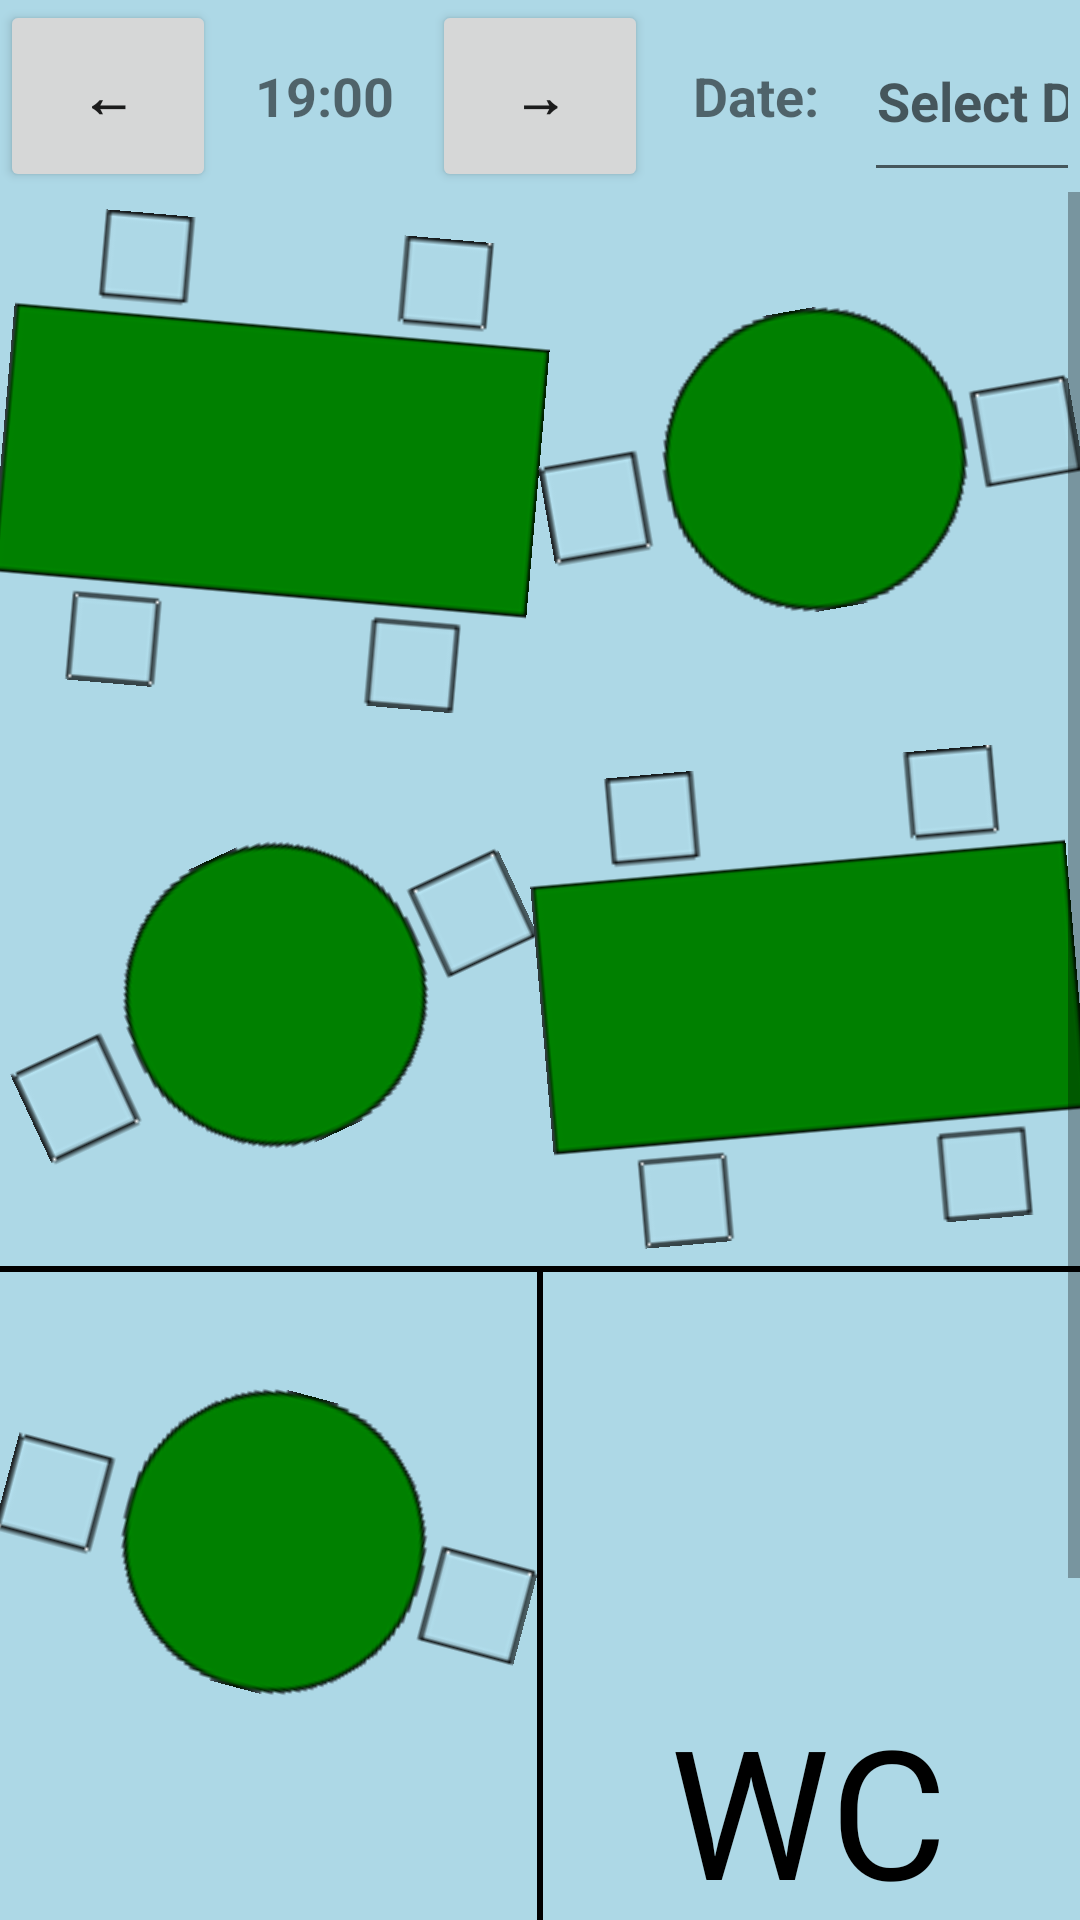

The Android layout XML behind this screen, and the referenced resources:
<!-- AndroidManifest.xml: application theme Theme.Restaurant_mobile -->
<!-- res/layout/activity_main.xml -->
<?xml version="1.0" encoding="utf-8"?>
<androidx.constraintlayout.widget.ConstraintLayout xmlns:android="http://schemas.android.com/apk/res/android"
    xmlns:app="http://schemas.android.com/apk/res-auto"
    xmlns:tools="http://schemas.android.com/tools"
    android:layout_width="match_parent"
    android:layout_height="match_parent"
    android:background="#ADD8E6">

    <androidx.constraintlayout.widget.ConstraintLayout
        android:id="@+id/topBar"
        android:layout_width="match_parent"
        android:layout_height="0dp"
        app:layout_constraintHeight_percent="0.10"
        app:layout_constraintTop_toTopOf="parent"
        app:layout_constraintBottom_toTopOf="@+id/scrollView4">

        <Button
            android:id="@+id/button"
            android:layout_width="0dp"
            android:layout_height="match_parent"
            android:gravity="center"
            android:text="@string/arrowLeft"
            android:textSize="@dimen/topbar_text"
            android:textStyle="bold"

            app:layout_constraintBottom_toBottomOf="parent"
            app:layout_constraintEnd_toStartOf="@+id/tImeLable"
            app:layout_constraintStart_toStartOf="parent"
            app:layout_constraintTop_toTopOf="parent" />

        <TextView
            android:id="@+id/tImeLable"
            android:layout_width="0dp"
            android:layout_height="match_parent"
            android:text="@string/StartTime"
            android:textSize="@dimen/topbar_text"
            android:gravity="center"
            android:textStyle="bold"

            app:layout_constraintHeight_default="wrap"
            app:layout_constraintBottom_toBottomOf="parent"
            app:layout_constraintEnd_toStartOf="@+id/button3"
            app:layout_constraintStart_toEndOf="@+id/button"
            app:layout_constraintTop_toTopOf="parent"
            tools:text="@string/StartTime" />

        <Button
            android:id="@+id/button3"
            android:layout_width="0dp"
            android:layout_height="match_parent"
            android:text="@string/arrowRight"
            android:textSize="@dimen/topbar_text"
            android:fontWeight="600"
            android:textStyle="bold"


            app:layout_constraintHeight_default="wrap"
            app:layout_constraintBottom_toBottomOf="parent"
            app:layout_constraintEnd_toStartOf="@+id/dateLable"
            app:layout_constraintHorizontal_chainStyle="packed"
            app:layout_constraintStart_toEndOf="@+id/tImeLable"
            app:layout_constraintTop_toTopOf="parent" />

        <TextView
            android:id="@+id/dateLable"
            android:layout_width="0dp"
            android:layout_height="match_parent"
            android:gravity="center"
            android:text="@string/DateText"
            android:textSize="@dimen/topbar_text"
            android:textStyle="bold"

            app:layout_constraintHeight_default="wrap"
            app:layout_constraintBottom_toBottomOf="parent"
            app:layout_constraintEnd_toStartOf="@+id/editTextDate"
            app:layout_constraintStart_toEndOf="@+id/button3"
            app:layout_constraintTop_toTopOf="parent"
            app:layout_constraintVertical_bias="0.0"
            tools:text="@string/DateText" />

        <EditText
            android:id="@+id/editTextDate"
            android:layout_width="0dp"
            android:layout_height="match_parent"
            android:autofillHints="@string/DateText"
            android:clickable="true"
            android:focusable="false"
            android:gravity="center"
            android:hint="Select Date"
            android:inputType="date"
            android:textSize="@dimen/topbar_text"
            android:textStyle="bold"

            app:layout_constraintHeight_default="wrap"
            app:layout_constraintBottom_toBottomOf="parent"
            app:layout_constraintEnd_toEndOf="parent"
            app:layout_constraintStart_toEndOf="@+id/dateLable"
            app:layout_constraintTop_toTopOf="parent" />


    </androidx.constraintlayout.widget.ConstraintLayout>

    <ScrollView
        android:id="@+id/scrollView4"
        android:layout_width="match_parent"
        android:layout_height="0dp"
        app:layout_constraintTop_toBottomOf="@+id/topBar"
        app:layout_constraintBottom_toBottomOf="parent"
        app:layout_constraintEnd_toEndOf="parent"
        app:layout_constraintStart_toStartOf="parent">
        <LinearLayout
            android:layout_width="match_parent"
            android:layout_height="wrap_content"
            android:orientation="vertical">

            <include layout="@layout/scroll_view_activity" />
        </LinearLayout>
    </ScrollView>

</androidx.constraintlayout.widget.ConstraintLayout>
<!-- res/layout/scroll_view_activity.xml (included above) -->
<?xml version="1.0" encoding="utf-8"?>
<androidx.constraintlayout.widget.ConstraintLayout xmlns:android="http://schemas.android.com/apk/res/android"
    xmlns:app="http://schemas.android.com/apk/res-auto"
    xmlns:tools="http://schemas.android.com/tools"
    android:layout_width="match_parent"
    android:layout_height="wrap_content"
    android:background="#ADD8E6">




    <View
        android:id="@+id/roomDivider"
        android:layout_width="0dp"
        android:layout_height="2dp"
        android:background="@android:color/black"
        app:layout_constraintTop_toTopOf="parent"
        app:layout_constraintBottom_toBottomOf="parent"
        app:layout_constraintStart_toStartOf="parent"
        app:layout_constraintEnd_toEndOf="parent" />

    <View
        android:id="@+id/verticalDivider"
        android:layout_width="2dp"
        android:layout_height="0dp"
        android:background="@android:color/black"
        app:layout_constraintTop_toBottomOf="@id/roomDivider"
        app:layout_constraintBottom_toBottomOf="parent"
        app:layout_constraintStart_toStartOf="parent"
        app:layout_constraintEnd_toEndOf="parent"/>

    <ImageView
        android:id="@+id/viewT1"
        android:layout_width="0dp"
        android:layout_height="0dp"
        android:contentDescription="@string/Table1"
        android:onClick="onTableClick"
        android:rotation="5"
        android:tag="T1"
        app:layout_constraintBottom_toTopOf="@id/viewT3"


        app:layout_constraintDimensionRatio="1:1"
        app:layout_constraintEnd_toStartOf="@id/viewT2"
        app:layout_constraintStart_toStartOf="parent"
        app:layout_constraintTop_toTopOf="parent"
        app:srcCompat="@drawable/sq_table" />

    <ImageView
        android:id="@+id/viewT2"
        android:layout_width="0dp"
        android:layout_height="0dp"
        android:contentDescription="@string/Table2"
        android:onClick="onTableClick"
        android:rotation="-10"
        android:tag="T2"
        app:layout_constraintBottom_toTopOf="@id/viewT4"


        app:layout_constraintDimensionRatio="1:1"
        app:layout_constraintEnd_toEndOf="parent"
        app:layout_constraintStart_toEndOf="@id/viewT1"
        app:layout_constraintTop_toTopOf="parent"
        app:srcCompat="@drawable/cir_table" />

    <ImageView
        android:id="@+id/viewT3"
        android:layout_width="0dp"
        android:layout_height="0dp"
        android:contentDescription="@string/Table3"
        android:onClick="onTableClick"
        android:rotation="-25"
        android:tag="T3"
        app:layout_constraintBottom_toTopOf="@id/roomDivider"


        app:layout_constraintDimensionRatio="1:1"
        app:layout_constraintEnd_toStartOf="@id/viewT4"
        app:layout_constraintStart_toStartOf="parent"
        app:layout_constraintTop_toBottomOf="@id/viewT1"
        app:srcCompat="@drawable/cir_table" />

    <ImageView
        android:id="@+id/viewT4"
        android:layout_width="0dp"
        android:layout_height="0dp"
        android:contentDescription="@string/Table4"
        android:onClick="onTableClick"
        android:rotation="-5"
        android:tag="T4"
        app:layout_constraintBottom_toTopOf="@id/roomDivider"


        app:layout_constraintDimensionRatio="1:1"
        app:layout_constraintEnd_toEndOf="parent"
        app:layout_constraintStart_toEndOf="@id/viewT3"
        app:layout_constraintTop_toBottomOf="@id/viewT2"
        app:srcCompat="@drawable/sq_table" />

    <ImageView
        android:id="@+id/viewT5"
        android:layout_width="0dp"
        android:layout_height="0dp"
        android:contentDescription="@string/Table5"
        android:onClick="onTableClick"
        android:rotation="15"
        android:tag="T5"
        app:layout_constraintBottom_toTopOf="@id/viewT6"


        app:layout_constraintDimensionRatio="1:1"
        app:layout_constraintEnd_toStartOf="@id/verticalDivider"
        app:layout_constraintStart_toStartOf="parent"
        app:layout_constraintTop_toBottomOf="@id/roomDivider"
        app:srcCompat="@drawable/cir_table" />

    <ImageView
        android:id="@+id/viewT6"
        android:layout_width="0dp"
        android:layout_height="0dp"
        android:contentDescription="@string/Table6"
        android:onClick="onTableClick"
        android:rotation="-10"
        android:tag="T6"
        app:layout_constraintBottom_toBottomOf="parent"


        app:layout_constraintDimensionRatio="1:1"
        app:layout_constraintEnd_toStartOf="@id/verticalDivider"
        app:layout_constraintStart_toStartOf="parent"
        app:layout_constraintTop_toBottomOf="@id/viewT5"
        app:srcCompat="@drawable/cir_table" />

    <TextView
        android:id="@+id/WcView"
        android:layout_width="0dp"
        android:layout_height="0dp"
        app:layout_constraintDimensionRatio="1:1"
        android:text="@string/WC"
        android:textColor="@color/black"
        android:textSize="60sp"
        android:gravity="center"

        app:layout_constraintStart_toStartOf="@id/verticalDivider"
        app:layout_constraintTop_toBottomOf="@id/roomDivider"
        app:layout_constraintEnd_toEndOf="parent"
        app:layout_constraintBottom_toBottomOf="parent" />

</androidx.constraintlayout.widget.ConstraintLayout>
<!-- resources referenced by this layout -->
<resources>
  <dimen name="topbar_text">18sp</dimen>
  <!-- drawable cir_table: png bitmap (drawable, 4417 bytes) -->
  <!-- drawable sq_table: png bitmap (drawable, 2005 bytes) -->
  <string name="DateText">Date:</string>
  <string name="StartTime">19:00</string>
  <string name="Table1">T1</string>
  <string name="Table2">T2</string>
  <string name="Table3">T3</string>
  <string name="Table4">T4</string>
  <string name="Table5">T5</string>
  <string name="Table6">T6</string>
  <string name="WC">WC</string>
  <string name="arrowLeft">←</string>
  <string name="arrowRight">→</string>
  <style name="Theme.Restaurant_mobile" parent="Theme.MaterialComponents.DayNight.DarkActionBar">
          
          <item name="colorPrimary">@color/purple_500</item>
          <item name="colorPrimaryVariant">@color/purple_700</item>
          <item name="colorOnPrimary">@color/white</item>
          
          <item name="colorSecondary">@color/teal_200</item>
          <item name="colorSecondaryVariant">@color/teal_700</item>
          <item name="colorOnSecondary">@color/black</item>
          
          <item name="android:statusBarColor">?attr/colorPrimaryVariant</item>
          
      </style>
  <!-- not gathered from this repository: default colours our renderer supplied (Android Studio template values) -->
  <color name="purple_500">#FF6200EE</color>
  <color name="purple_700">#FF3700B3</color>
  <color name="teal_200">#FF03DAC5</color>
  <color name="teal_700">#FF018786</color>
  <color name="black">#FF000000</color>
  <color name="white">#FFFFFFFF</color>
</resources>
